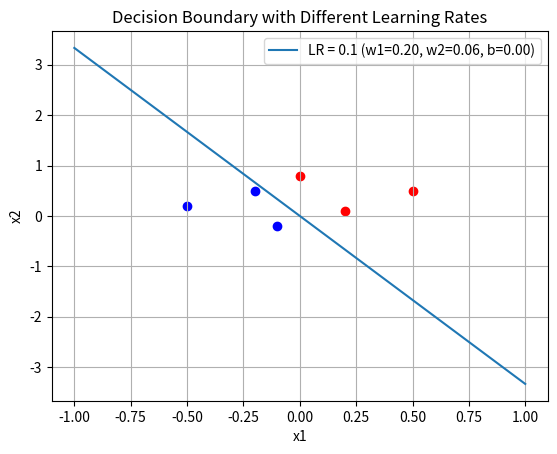

The script that saved this image:
import numpy as np
import matplotlib.pyplot as plt

# 感知机算法核心代码
def perceptron(lr, w, x, d):
    x1 = [1, x[0], x[1]]  # 插入偏置项
    net = sum([ww * xx for ww, xx in zip(w, x1)])
    o = 1 if net >= 0 else -1 # 二值函数
    w1 = [ww + lr * (d - o) * xx for ww, xx in zip(w, x1)] # 更新权重
    return w1

# 预测函数
def predict(w, x):
    x1 = [1, x[0], x[1]]  # 插入偏置项
    net = sum([ww * xx for ww, xx in zip(w, x1)])  # 计算净输入
    return 1 if net >= 0 else -1  # 二值函数

# 绘制分类边界
def plot_decision_boundary(w, label):
    x_vals = np.linspace(-1, 1, 100)
    y_vals = -(w[1] * x_vals + w[0]) / w[2]  # 分类边界方程：w1*x1 + w2*x2 + b = 0
    plt.plot(x_vals, y_vals, label=f'{label} (w1={w[1]:.2f}, w2={w[2]:.2f}, b={w[0]:.2f})')

# 训练感知机算法
def train_perceptron(lr, epochs):
    # 初始化权重
    w = [0, 0, 0]  # [b, w1, w2]

    # 样本数据
    xdim = [(-0.1, -0.2), (0.5, 0.5), (-0.5, 0.2), (-0.2, 0.5), (0.2, 0.1), (0.0, 0.8)]
    ldim = [-1, 1, -1, -1, 1, 1]

    for epoch in range(epochs):
        correct_predictions = 0
        for x, d in zip(xdim, ldim):
            w = perceptron(lr, w, x, d)  # 更新权重
            prediction = predict(w, x)  # 预测
            if prediction == d:
                correct_predictions += 1

        # 输出每轮的分类准确率
        accuracy = correct_predictions / len(ldim) * 100
        print(f'Epoch {epoch+1}, Learning Rate {lr}, Accuracy: {accuracy:.2f}%')

    return w

# 比较不同学习速率的训练结果
def compare_learning_rates():
    # 学习率
    learning_rates = [0.1]
    epochs = 10  # 迭代次数

    plt.figure()
    
    for lr in learning_rates:
        # 训练感知机算法
        final_weights = train_perceptron(lr, epochs)
        # 绘制分类边界
        plot_decision_boundary(final_weights, f'LR = {lr}')

    # 绘制散点图（样本数据）
    xdim = [(-0.1, -0.2), (0.5, 0.5), (-0.5, 0.2), (-0.2, 0.5), (0.2, 0.1), (0.0, 0.8)]
    ldim = [-1, 1, -1, -1, 1, 1]

    for i, (x, label) in enumerate(zip(xdim, ldim)):
        color = 'red' if label == 1 else 'blue'
        plt.scatter(x[0], x[1], color=color)
    
    # 添加图例和标签
    plt.xlabel("x1")
    plt.ylabel("x2")
    plt.legend()
    plt.title("Decision Boundary with Different Learning Rates")
    plt.grid(True)
    plt.savefig(f'感知机_decision_boundary{lr}.png')  # 保存为PNG图片
    plt.show()

compare_learning_rates()
